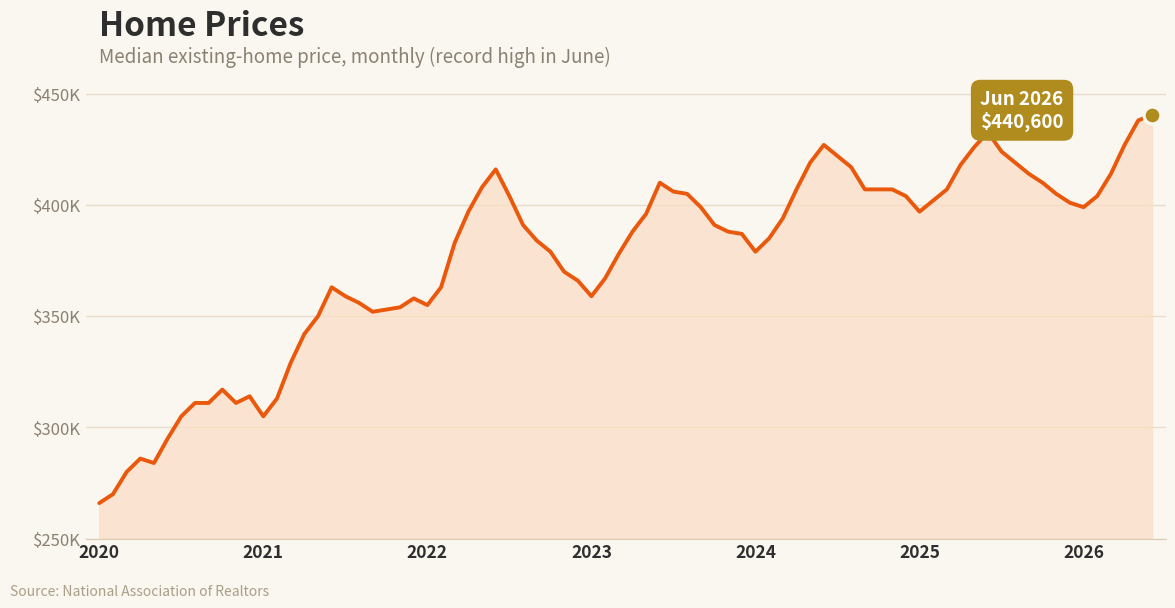

Recreate this plot in Python.
#!/usr/bin/env python3
"""
make-homeprice-chart.py  [out.png]

REALTY EXPERTS branded recreation of the "Home prices" chart for the 07/10/26
daily email (Market Briefs "Fed force"; the Record Home Prices story). OUR OWN
branded chart, not the source image.

Warm cream ground (Meridian paper), a REALTY EXPERTS orange line over a soft
orange area fill, seasonal monthly detail from 2020 to now, and the current month
(June 2026) called out as a fresh record high of $440,600. Source line only.
Run with python3.13.
"""
import sys
import matplotlib
matplotlib.use("Agg")
import matplotlib.pyplot as plt

OUT = sys.argv[1] if len(sys.argv) > 1 else "homeprice-071026.png"

# Median existing-home price, monthly ($ thousands), Jan 2020 -> Jun 2026 (NAR).
# Seasonal saw-tooth (spring/summer peaks, winter troughs). June 2026 = 440.6, a
# record high (+1.8% YoY vs 432.7), matching today's NAR report.
VALS = [
    266, 270, 280, 286, 284, 295, 305, 311, 311, 317, 311, 314,   # 2020
    305, 313, 329, 342, 350, 363, 359, 356, 352, 353, 354, 358,   # 2021
    355, 363, 383, 397, 408, 416, 404, 391, 384, 379, 370, 366,   # 2022
    359, 367, 378, 388, 396, 410, 406, 405, 399, 391, 388, 387,   # 2023
    379, 385, 394, 407, 419, 427, 422, 417, 407, 407, 407, 404,   # 2024
    397, 402, 407, 418, 426, 432.7, 424, 419, 414, 410, 405, 401, # 2025
    399, 404, 414, 427, 438, 440.6,                                # 2026 (Jun record)
]
CUR_IDX = len(VALS) - 1  # June 2026, the record high
x = list(range(len(VALS)))

ORANGE = "#ea580c"   # REALTY EXPERTS real-estate orange
FILL   = "#fbdcc4"   # soft orange area fill
GOLD   = "#B08C1E"   # record marker (Meridian gold)
GROUND = "#FAF7F0"   # Meridian paper
INK    = "#2e2e2e"
MUTED  = "#8a8172"

Y_LO, Y_HI = 250, 460

fig, ax = plt.subplots(figsize=(12, 6.4))
fig.patch.set_facecolor(GROUND)
ax.set_facecolor(GROUND)

ax.fill_between(x, VALS, Y_LO, color=FILL, alpha=0.7, zorder=1)
ax.plot(x, VALS, color=ORANGE, linewidth=2.8, zorder=3, solid_capstyle="round")

# record marker on June 2026
ax.scatter([x[CUR_IDX]], [VALS[CUR_IDX]], s=150, color=GOLD, edgecolors=GROUND,
           linewidths=2.4, zorder=5)

# callout box for the record
ax.annotate("Jun 2026\n$440,600", xy=(x[CUR_IDX], VALS[CUR_IDX]),
            xytext=(x[CUR_IDX] - 9.5, VALS[CUR_IDX] + 2),
            fontsize=13.5, fontweight="bold", color="white", ha="center", va="center",
            bbox=dict(boxstyle="round,pad=0.5", fc=GOLD, ec="none"),
            zorder=6)

# titles
ax.set_title("Home Prices", fontsize=24, fontweight="bold", color=INK,
             loc="left", x=0.012, pad=26)
ax.text(0.012, 1.02, "Median existing-home price, monthly (record high in June)",
        transform=ax.transAxes, fontsize=13.5, color=MUTED, ha="left")

# axes cosmetics: year ticks at each January
year_ticks = list(range(0, len(VALS), 12))
ax.set_xticks(year_ticks)
ax.set_xticklabels([str(2020 + i) for i in range(len(year_ticks))],
                   fontsize=12.5, fontweight="bold", color=INK)
ax.set_ylim(Y_LO, Y_HI)
ax.set_yticks([250, 300, 350, 400, 450])
ax.set_yticklabels(["$250K", "$300K", "$350K", "$400K", "$450K"], fontsize=12, color=MUTED)
ax.tick_params(axis="both", length=0)
ax.grid(axis="y", color="#e7ddc9", linewidth=1.0, zorder=0)
ax.set_axisbelow(True)
for s in ("top", "right", "left"):
    ax.spines[s].set_visible(False)
ax.spines["bottom"].set_color("#d8cbb0")
ax.set_xlim(-1, len(VALS))

fig.text(0.012, 0.012, "Source: National Association of Realtors",
         fontsize=10, color="#a99f88", ha="left")

fig.subplots_adjust(left=0.075, right=0.975, top=0.83, bottom=0.10)
fig.savefig(OUT, dpi=150, facecolor=GROUND)
plt.close(fig)
print("wrote", OUT)
